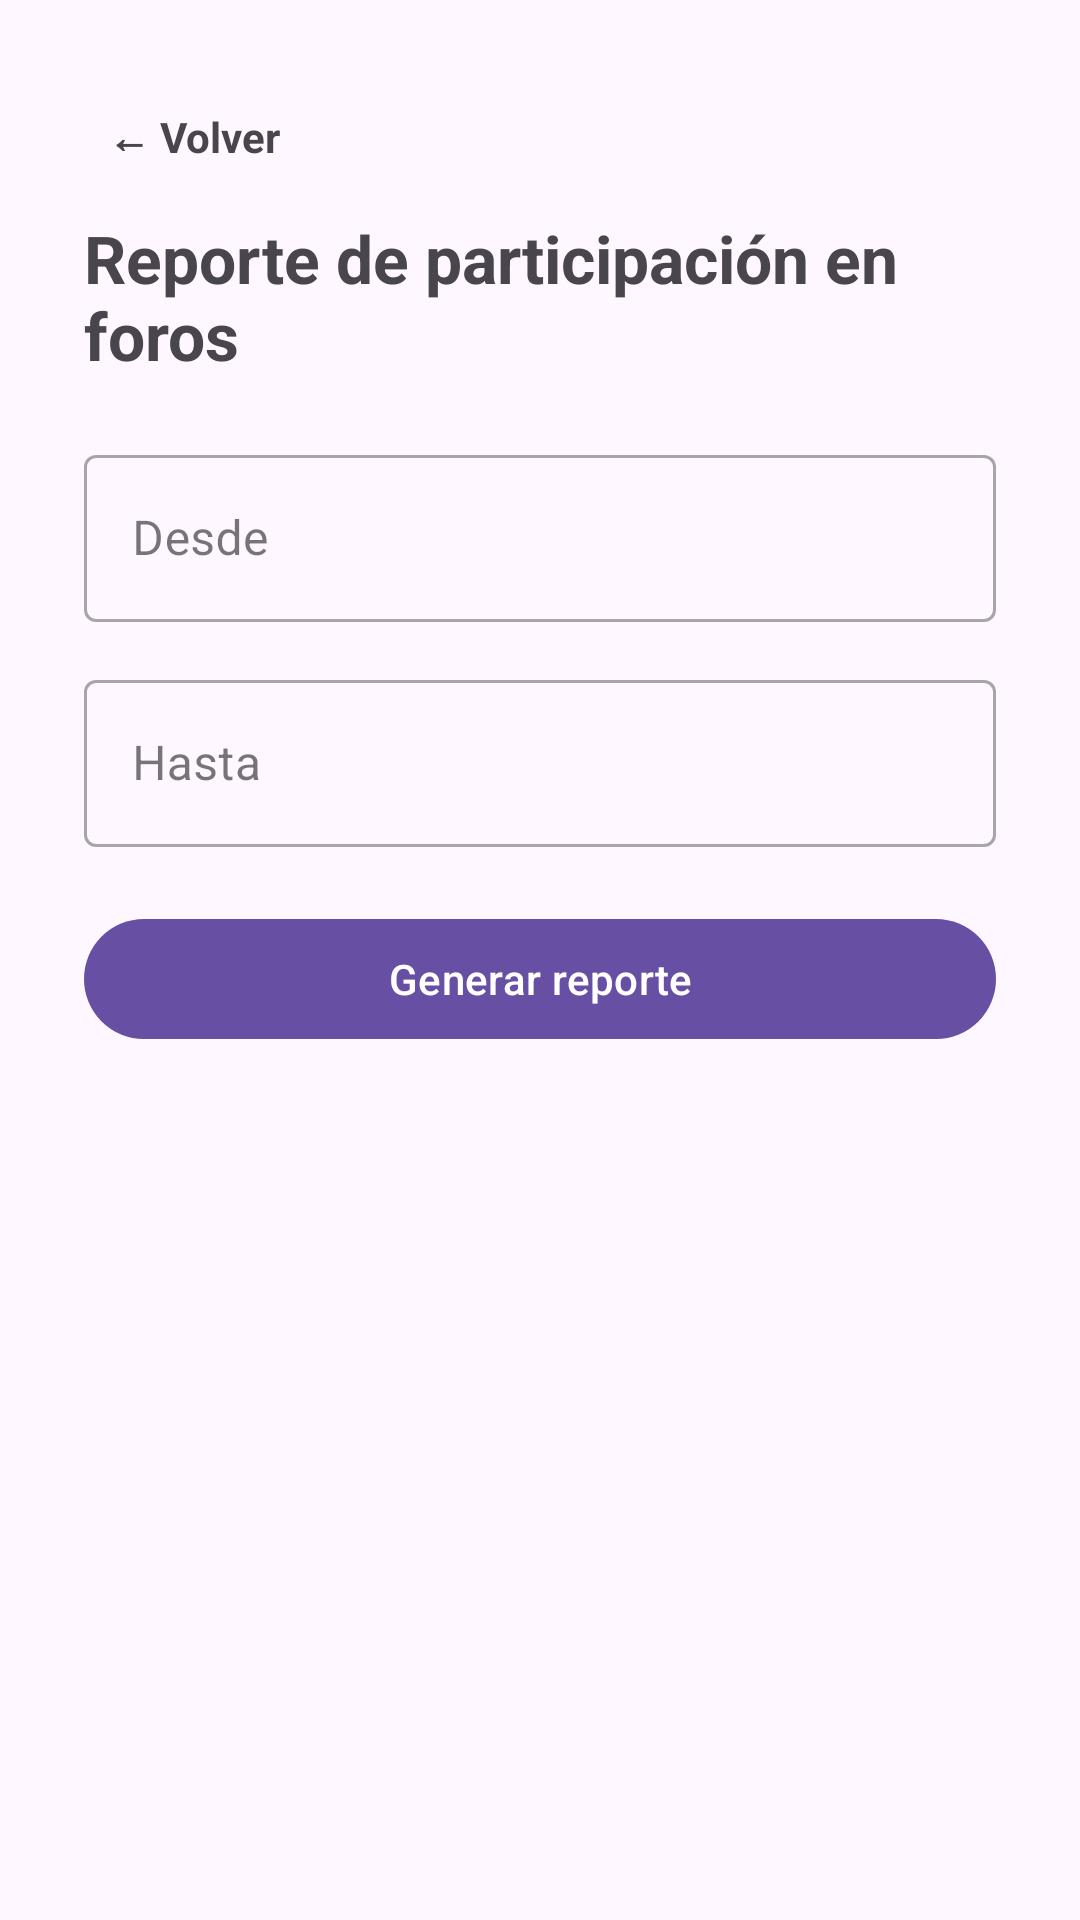

Write the Android layout XML for this screen, with the resource values it uses.
<!-- AndroidManifest.xml: application theme Theme.RegistroPlataforma -->
<!-- res/layout/activity_forum_report.xml -->
<?xml version="1.0" encoding="utf-8"?>
<androidx.core.widget.NestedScrollView xmlns:android="http://schemas.android.com/apk/res/android"
    xmlns:app="http://schemas.android.com/apk/res-auto"
    android:layout_width="match_parent"
    android:layout_height="match_parent"
    android:fillViewport="true">

    <LinearLayout
        android:layout_width="match_parent"
        android:layout_height="wrap_content"
        android:orientation="vertical"
        android:padding="28dp">

        <TextView
            android:id="@+id/btnVolver"
            android:layout_width="wrap_content"
            android:layout_height="wrap_content"
            android:text="← Volver"
            android:textStyle="bold"
            android:padding="8dp" />

        <TextView
            android:layout_width="wrap_content"
            android:layout_height="wrap_content"
            android:layout_marginTop="8dp"
            android:text="Reporte de participación en foros"
            android:textSize="22sp"
            android:textStyle="bold" />

        <com.google.android.material.textfield.TextInputLayout
            android:id="@+id/tilFechaDesde"
            style="@style/Widget.MaterialComponents.TextInputLayout.OutlinedBox"
            android:layout_width="match_parent"
            android:layout_height="wrap_content"
            android:layout_marginTop="20dp"
            android:hint="Desde">
            <com.google.android.material.textfield.TextInputEditText
                android:id="@+id/etFechaDesde"
                android:layout_width="match_parent"
                android:layout_height="wrap_content"
                android:focusable="false"
                android:inputType="none" />
        </com.google.android.material.textfield.TextInputLayout>

        <com.google.android.material.textfield.TextInputLayout
            android:id="@+id/tilFechaHasta"
            style="@style/Widget.MaterialComponents.TextInputLayout.OutlinedBox"
            android:layout_width="match_parent"
            android:layout_height="wrap_content"
            android:layout_marginTop="14dp"
            android:hint="Hasta">
            <com.google.android.material.textfield.TextInputEditText
                android:id="@+id/etFechaHasta"
                android:layout_width="match_parent"
                android:layout_height="wrap_content"
                android:focusable="false"
                android:inputType="none" />
        </com.google.android.material.textfield.TextInputLayout>

        <TextView
            android:id="@+id/tvError"
            android:layout_width="match_parent"
            android:layout_height="wrap_content"
            android:layout_marginTop="10dp"
            android:textColor="#FF6B6B"
            android:visibility="gone" />

        <com.google.android.material.button.MaterialButton
            android:id="@+id/btnGenerarReporte"
            android:layout_width="match_parent"
            android:layout_height="wrap_content"
            android:layout_marginTop="20dp"
            android:text="Generar reporte" />

        <TextView
            android:id="@+id/tvResultado"
            android:layout_width="match_parent"
            android:layout_height="wrap_content"
            android:layout_marginTop="24dp"
            android:textSize="15sp"
            android:visibility="gone" />

    </LinearLayout>
</androidx.core.widget.NestedScrollView>
<!-- resources referenced by this layout -->
<resources>
  <style name="Theme.RegistroPlataforma" parent="Base.Theme.RegistroPlataforma" />
  <style name="Base.Theme.RegistroPlataforma" parent="Theme.Material3.DayNight.NoActionBar">
          
          
      </style>
</resources>
